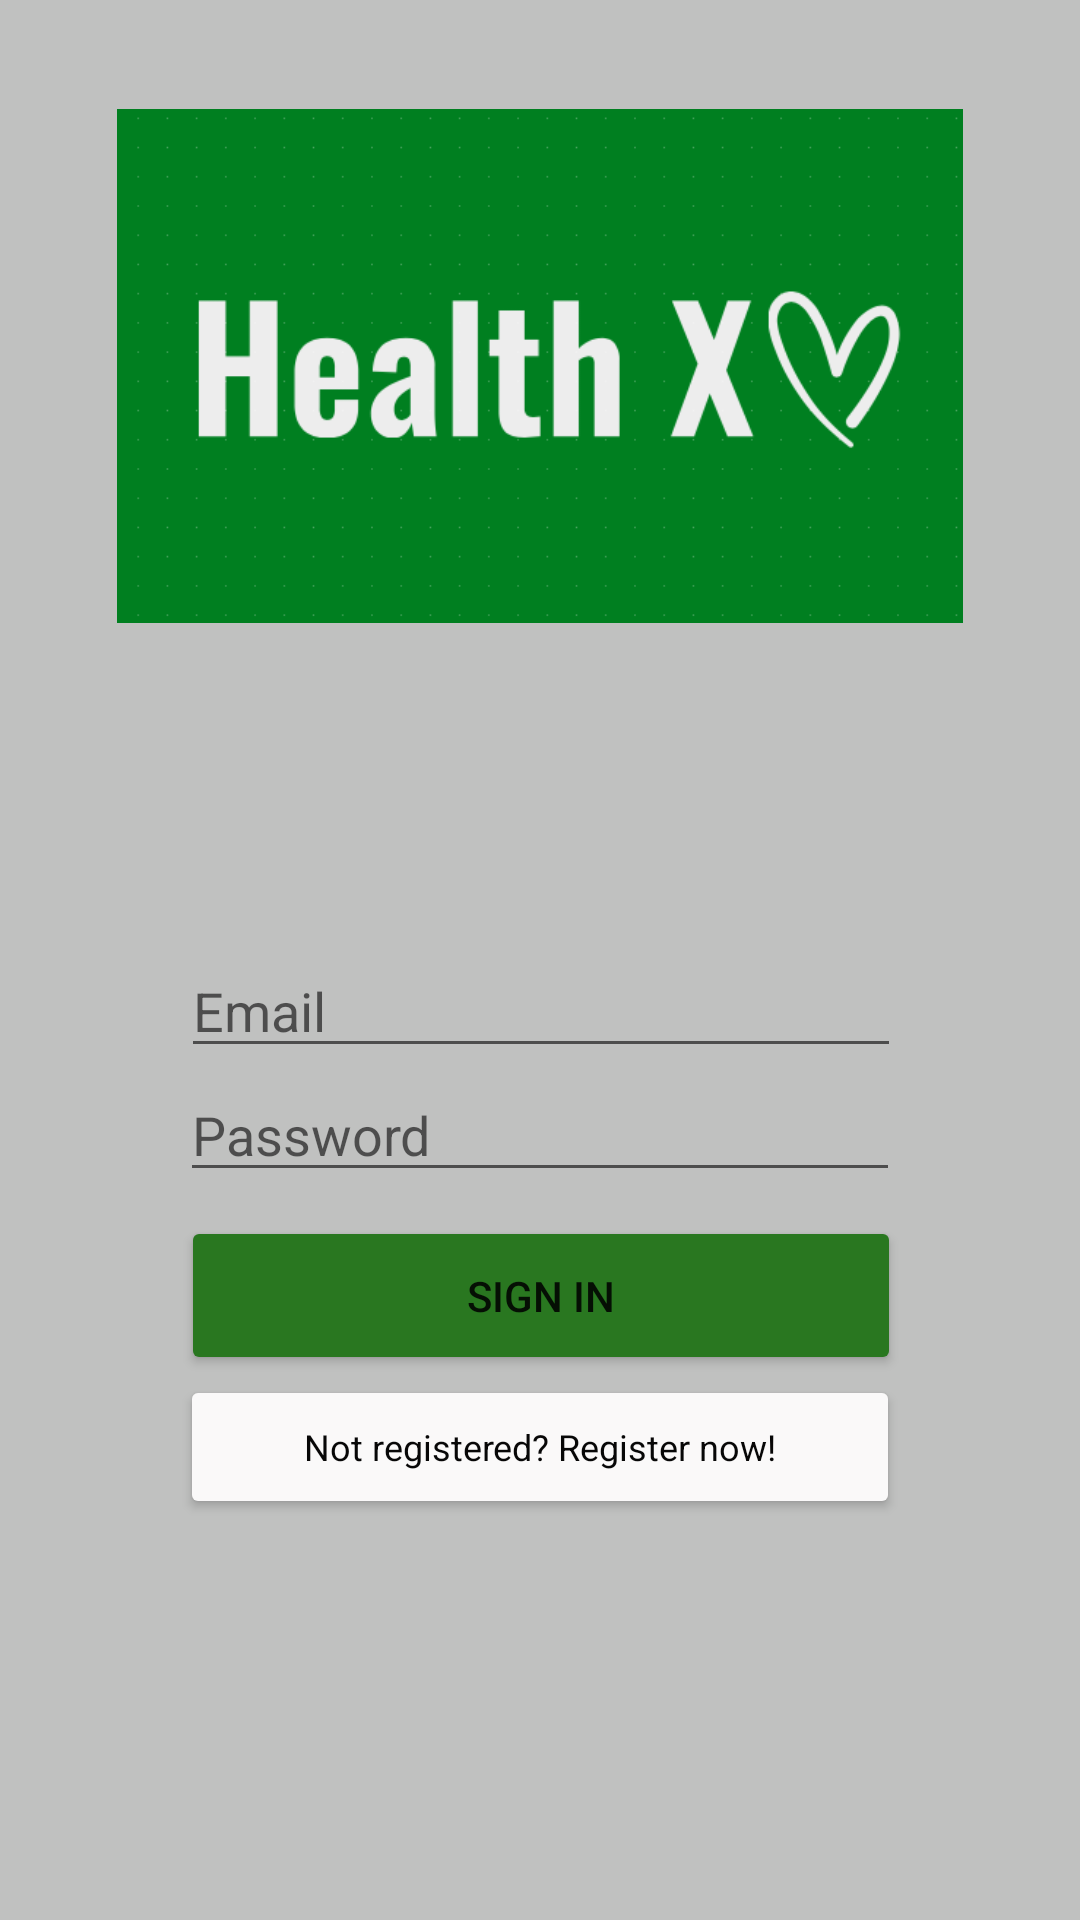

Reconstruct the res/layout file that produces this screen, plus the resources it refers to.
<!-- AndroidManifest.xml: application theme Theme.Harjoitustyo2 -->
<!-- res/layout/activity_main.xml -->
<?xml version="1.0" encoding="utf-8"?>
<androidx.constraintlayout.widget.ConstraintLayout xmlns:android="http://schemas.android.com/apk/res/android"
    xmlns:app="http://schemas.android.com/apk/res-auto"
    xmlns:tools="http://schemas.android.com/tools"
    android:layout_width="match_parent"
    android:layout_height="match_parent"
    android:background="#c0c1c0"
    tools:context=".MainActivity">

    <ImageView
        android:id="@+id/imageView"
        android:layout_width="282dp"
        android:layout_height="196dp"
        android:layout_marginTop="24dp"
        app:layout_constraintEnd_toEndOf="parent"
        app:layout_constraintStart_toStartOf="parent"
        app:layout_constraintTop_toTopOf="parent"
        app:srcCompat="@drawable/olio_apinlogo_uusi" />

    <Button
        android:id="@+id/login"
        android:layout_width="240dp"
        android:layout_height="53dp"
        android:layout_marginTop="8dp"
        android:text="Sign in"
        app:backgroundTint="#297720"
        app:layout_constraintEnd_toEndOf="parent"
        app:layout_constraintHorizontal_bias="0.502"
        app:layout_constraintStart_toStartOf="parent"
        app:layout_constraintTop_toBottomOf="@+id/password" />

    <EditText
        android:id="@+id/password"
        android:layout_width="240dp"
        android:layout_height="wrap_content"
        android:layout_marginTop="356dp"
        android:ems="10"
        android:hint="Password"
        android:inputType="textPassword"
        app:layout_constraintEnd_toEndOf="parent"
        app:layout_constraintStart_toStartOf="parent"
        app:layout_constraintTop_toTopOf="parent" />

    <EditText
        android:id="@+id/address"
        android:layout_width="240dp"
        android:layout_height="wrap_content"
        android:ems="10"
        android:hint="Email"
        android:inputType="textEmailAddress"
        app:layout_constraintBottom_toTopOf="@+id/password"
        app:layout_constraintEnd_toEndOf="parent"
        app:layout_constraintHorizontal_bias="0.502"
        app:layout_constraintStart_toStartOf="parent" />

    <Button
        android:id="@+id/register"
        android:layout_width="240dp"
        android:layout_height="wrap_content"
        android:text="Not registered? Register now!"
        android:textAppearance="@style/TextAppearance.AppCompat.Body1"
        android:textColor="#070707"
        android:textSize="12sp"
        app:backgroundTint="#FAF9F9"
        app:layout_constraintEnd_toEndOf="parent"
        app:layout_constraintStart_toStartOf="parent"
        app:layout_constraintTop_toBottomOf="@+id/login" />

</androidx.constraintlayout.widget.ConstraintLayout>
<!-- resources referenced by this layout -->
<resources>
  <!-- drawable olio_apinlogo_uusi: png bitmap (drawable, 24971 bytes) -->
  <style name="Theme.Harjoitustyo2" parent="Theme.MaterialComponents.DayNight.NoActionBar">
          
          <item name="colorPrimary">@color/purple_500</item>
          <item name="colorPrimaryVariant">@color/purple_700</item>
          <item name="colorOnPrimary">@color/white</item>
          
          <item name="colorSecondary">@color/teal_200</item>
          <item name="colorSecondaryVariant">@color/teal_700</item>
          <item name="colorOnSecondary">@color/black</item>
          
          <item name="android:statusBarColor" tools:targetApi="l">?attr/colorPrimaryVariant</item>
          
      </style>
  <color name="purple_500">#FF6200EE</color>
  <color name="purple_700">#FF3700B3</color>
  <color name="white">#FFFFFFFF</color>
  <color name="teal_200">#FF03DAC5</color>
  <color name="teal_700">#FF018786</color>
  <color name="black">#FF000000</color>
</resources>
